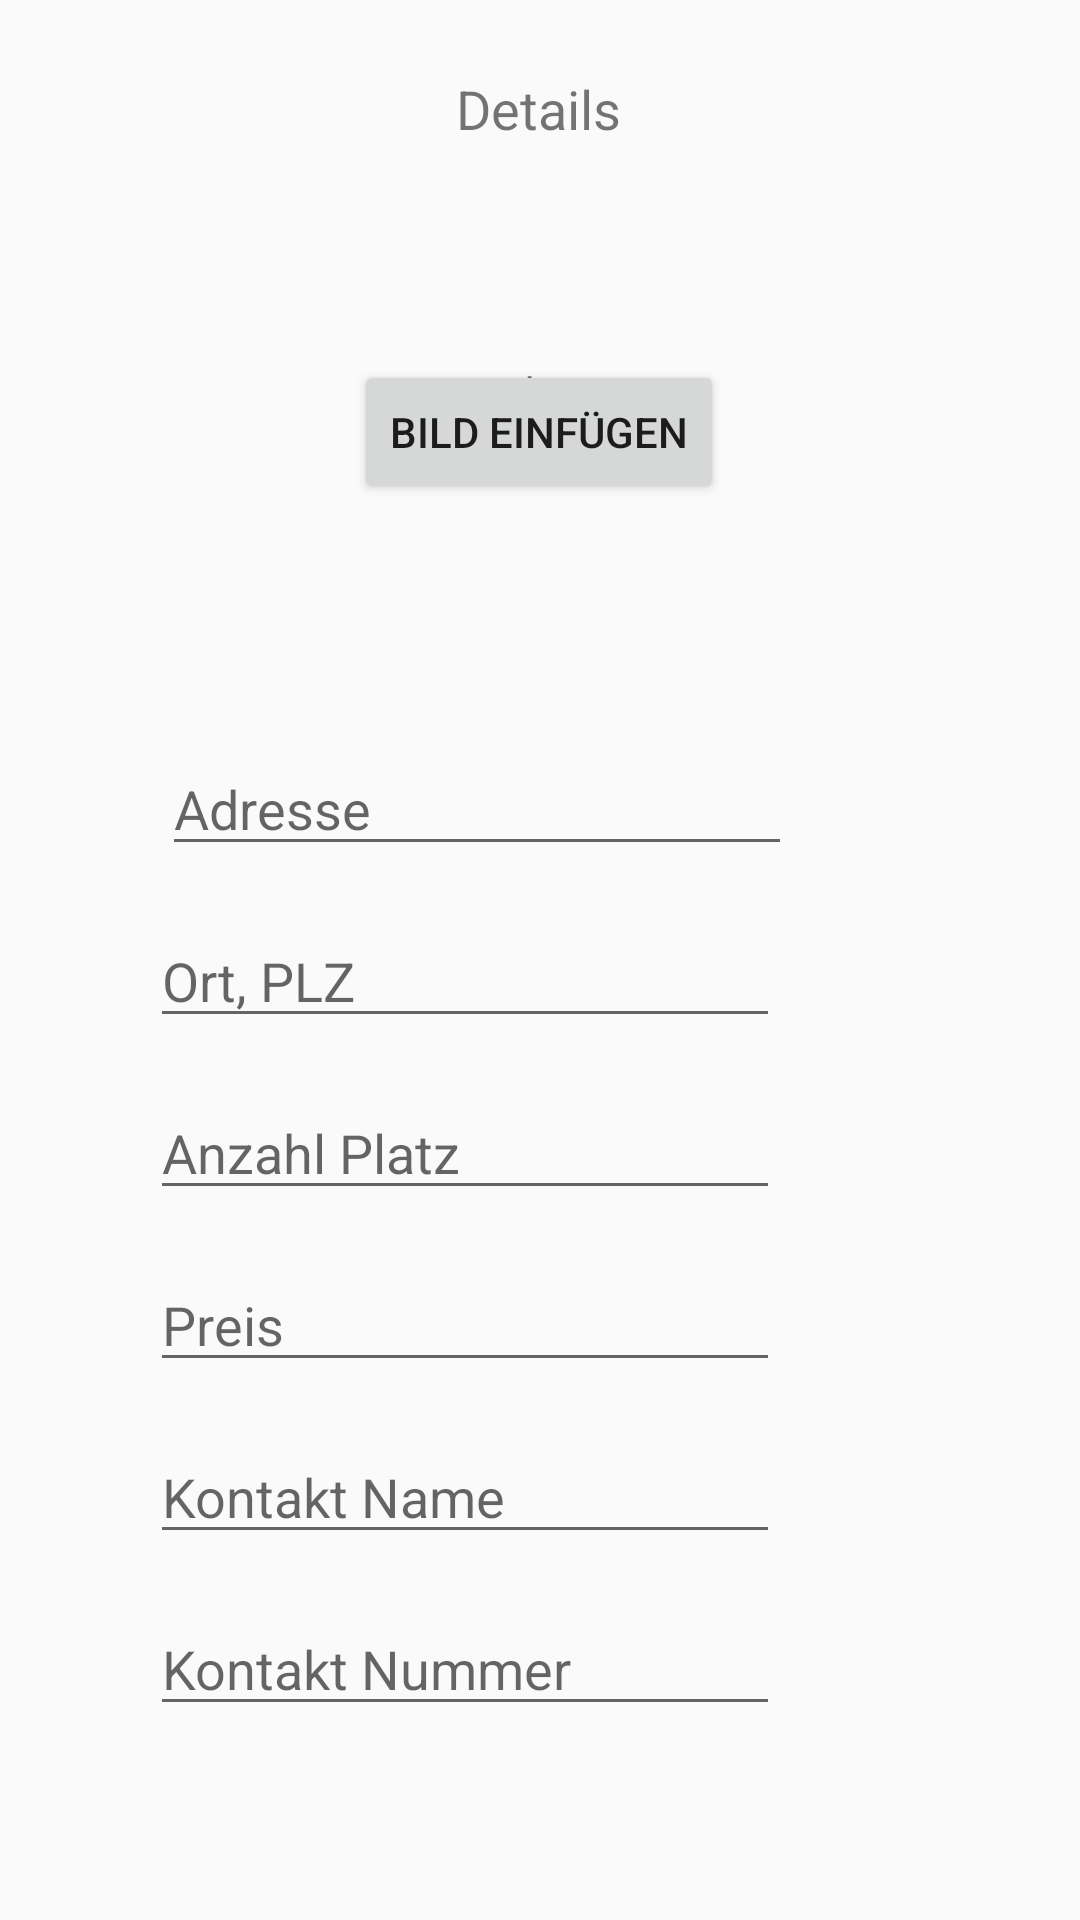

Here is an Android app screen rendered from its layout file. Give the layout XML and the strings, colors and styles it references.
<!-- AndroidManifest.xml: application theme Theme.NZSE -->
<!-- res/layout/activity_angebot_hinzufugen.xml -->
<?xml version="1.0" encoding="utf-8"?>
<androidx.constraintlayout.widget.ConstraintLayout xmlns:android="http://schemas.android.com/apk/res/android"
    xmlns:app="http://schemas.android.com/apk/res-auto"
    xmlns:tools="http://schemas.android.com/tools"
    android:layout_width="match_parent"
    android:layout_height="match_parent"
    tools:context=".AngebotHinzufugen">

    <TextView
        android:id="@+id/textView4"
        android:layout_width="wrap_content"
        android:layout_height="wrap_content"
        android:layout_marginTop="24dp"
        android:text="Details"
        android:textSize="18sp"
        app:layout_constraintEnd_toEndOf="parent"
        app:layout_constraintHorizontal_bias="0.498"
        app:layout_constraintStart_toStartOf="parent"
        app:layout_constraintTop_toTopOf="parent" />

    <EditText
        android:id="@+id/editTextOrt"
        android:layout_width="wrap_content"
        android:layout_height="wrap_content"
        android:layout_marginTop="16dp"
        android:layout_marginEnd="100dp"
        android:layout_marginRight="100dp"
        android:ems="10"
        android:hint="Ort, PLZ"
        android:inputType="textPersonName"
        app:layout_constraintEnd_toEndOf="parent"
        app:layout_constraintTop_toBottomOf="@+id/editTextAdresse" />


    <EditText
        android:id="@+id/editTextKontaktPhone"
        android:layout_width="wrap_content"
        android:layout_height="wrap_content"
        android:layout_marginTop="16dp"
        android:layout_marginEnd="100dp"
        android:layout_marginRight="100dp"
        android:ems="10"
        android:hint="Kontakt Nummer"
        android:inputType="phone"
        app:layout_constraintEnd_toEndOf="parent"
        app:layout_constraintTop_toBottomOf="@+id/editTextTextKontakName" />

    <EditText
        android:id="@+id/editTextAdresse"
        android:layout_width="wrap_content"
        android:layout_height="wrap_content"
        android:layout_marginTop="8dp"
        android:layout_marginEnd="96dp"
        android:layout_marginRight="96dp"
        android:ems="10"
        android:hint="Adresse"
        android:inputType="textPersonName"
        app:layout_constraintEnd_toEndOf="parent"
        app:layout_constraintTop_toBottomOf="@+id/imageViewAngebot" />

    <EditText
        android:id="@+id/editTextPlatz"
        android:layout_width="wrap_content"
        android:layout_height="wrap_content"
        android:layout_marginTop="16dp"
        android:layout_marginEnd="100dp"
        android:layout_marginRight="100dp"
        android:ems="10"
        android:hint="Anzahl Platz"
        android:inputType="number"
        app:layout_constraintEnd_toEndOf="parent"
        app:layout_constraintTop_toBottomOf="@+id/editTextOrt" />

    <EditText
        android:id="@+id/editTextPreis"
        android:layout_width="wrap_content"
        android:layout_height="wrap_content"
        android:layout_marginTop="16dp"
        android:layout_marginEnd="100dp"
        android:layout_marginRight="100dp"
        android:ems="10"
        android:hint="Preis"
        android:inputType="numberDecimal"
        app:layout_constraintEnd_toEndOf="parent"
        app:layout_constraintTop_toBottomOf="@+id/editTextPlatz" />

    <EditText
        android:id="@+id/editTextTextKontakName"
        android:layout_width="wrap_content"
        android:layout_height="wrap_content"
        android:layout_marginTop="16dp"
        android:layout_marginEnd="100dp"
        android:layout_marginRight="100dp"
        android:ems="10"
        android:hint="Kontakt Name"
        android:inputType="textPersonName"
        app:layout_constraintEnd_toEndOf="parent"
        app:layout_constraintTop_toBottomOf="@+id/editTextPreis" />

    <ImageView
        android:id="@+id/imageViewAngebot"
        android:layout_width="296dp"
        android:layout_height="179dp"
        android:layout_alignParentStart="true"
        android:layout_alignParentLeft="true"
        android:layout_alignParentTop="true"
        android:layout_marginTop="12dp"
        android:padding="2dp"
        app:layout_constraintEnd_toEndOf="parent"
        app:layout_constraintHorizontal_bias="0.495"
        app:layout_constraintStart_toStartOf="parent"
        app:layout_constraintTop_toBottomOf="@+id/textView4" />

    <TextView
        android:id="@+id/textView10"
        android:layout_width="wrap_content"
        android:layout_height="wrap_content"
        android:layout_marginBottom="108dp"
        android:text="set Image"
        app:layout_constraintBottom_toTopOf="@+id/editTextAdresse"
        app:layout_constraintEnd_toEndOf="parent"
        app:layout_constraintHorizontal_bias="0.51"
        app:layout_constraintStart_toStartOf="parent"
        app:layout_constraintTop_toBottomOf="@+id/textView4"
        app:layout_constraintVertical_bias="1.0" />

    <Button
        android:id="@+id/mButtonBildeinfuegen"
        android:layout_width="wrap_content"
        android:layout_height="wrap_content"
        android:text="Bild Einfügen"
        app:layout_constraintBottom_toBottomOf="@+id/imageViewAngebot"
        app:layout_constraintEnd_toEndOf="@+id/imageViewAngebot"
        app:layout_constraintStart_toStartOf="@+id/imageViewAngebot"
        app:layout_constraintTop_toBottomOf="@+id/textView4" />

</androidx.constraintlayout.widget.ConstraintLayout>
<!-- resources referenced by this layout -->
<resources>
  <style name="Theme.NZSE" parent="Theme.AppCompat.Light.NoActionBar">
          
          <item name="colorPrimary">@color/purple_500</item>
          <item name="colorPrimaryVariant">@color/purple_700</item>
          <item name="colorOnPrimary">@color/white</item>
          
          <item name="colorSecondary">@color/teal_200</item>
          <item name="colorSecondaryVariant">@color/teal_700</item>
          <item name="colorOnSecondary">@color/black</item>
          
          <item name="android:statusBarColor" tools:targetApi="l">?attr/colorPrimaryVariant</item>
          
      </style>
  <!-- not gathered from this repository: default colours our renderer supplied (Android Studio template values) -->
  <color name="purple_500">#FF6200EE</color>
  <color name="purple_700">#FF3700B3</color>
  <color name="teal_200">#FF03DAC5</color>
  <color name="teal_700">#FF018786</color>
  <color name="black">#FF000000</color>
  <color name="white">#FFFFFFFF</color>
</resources>
